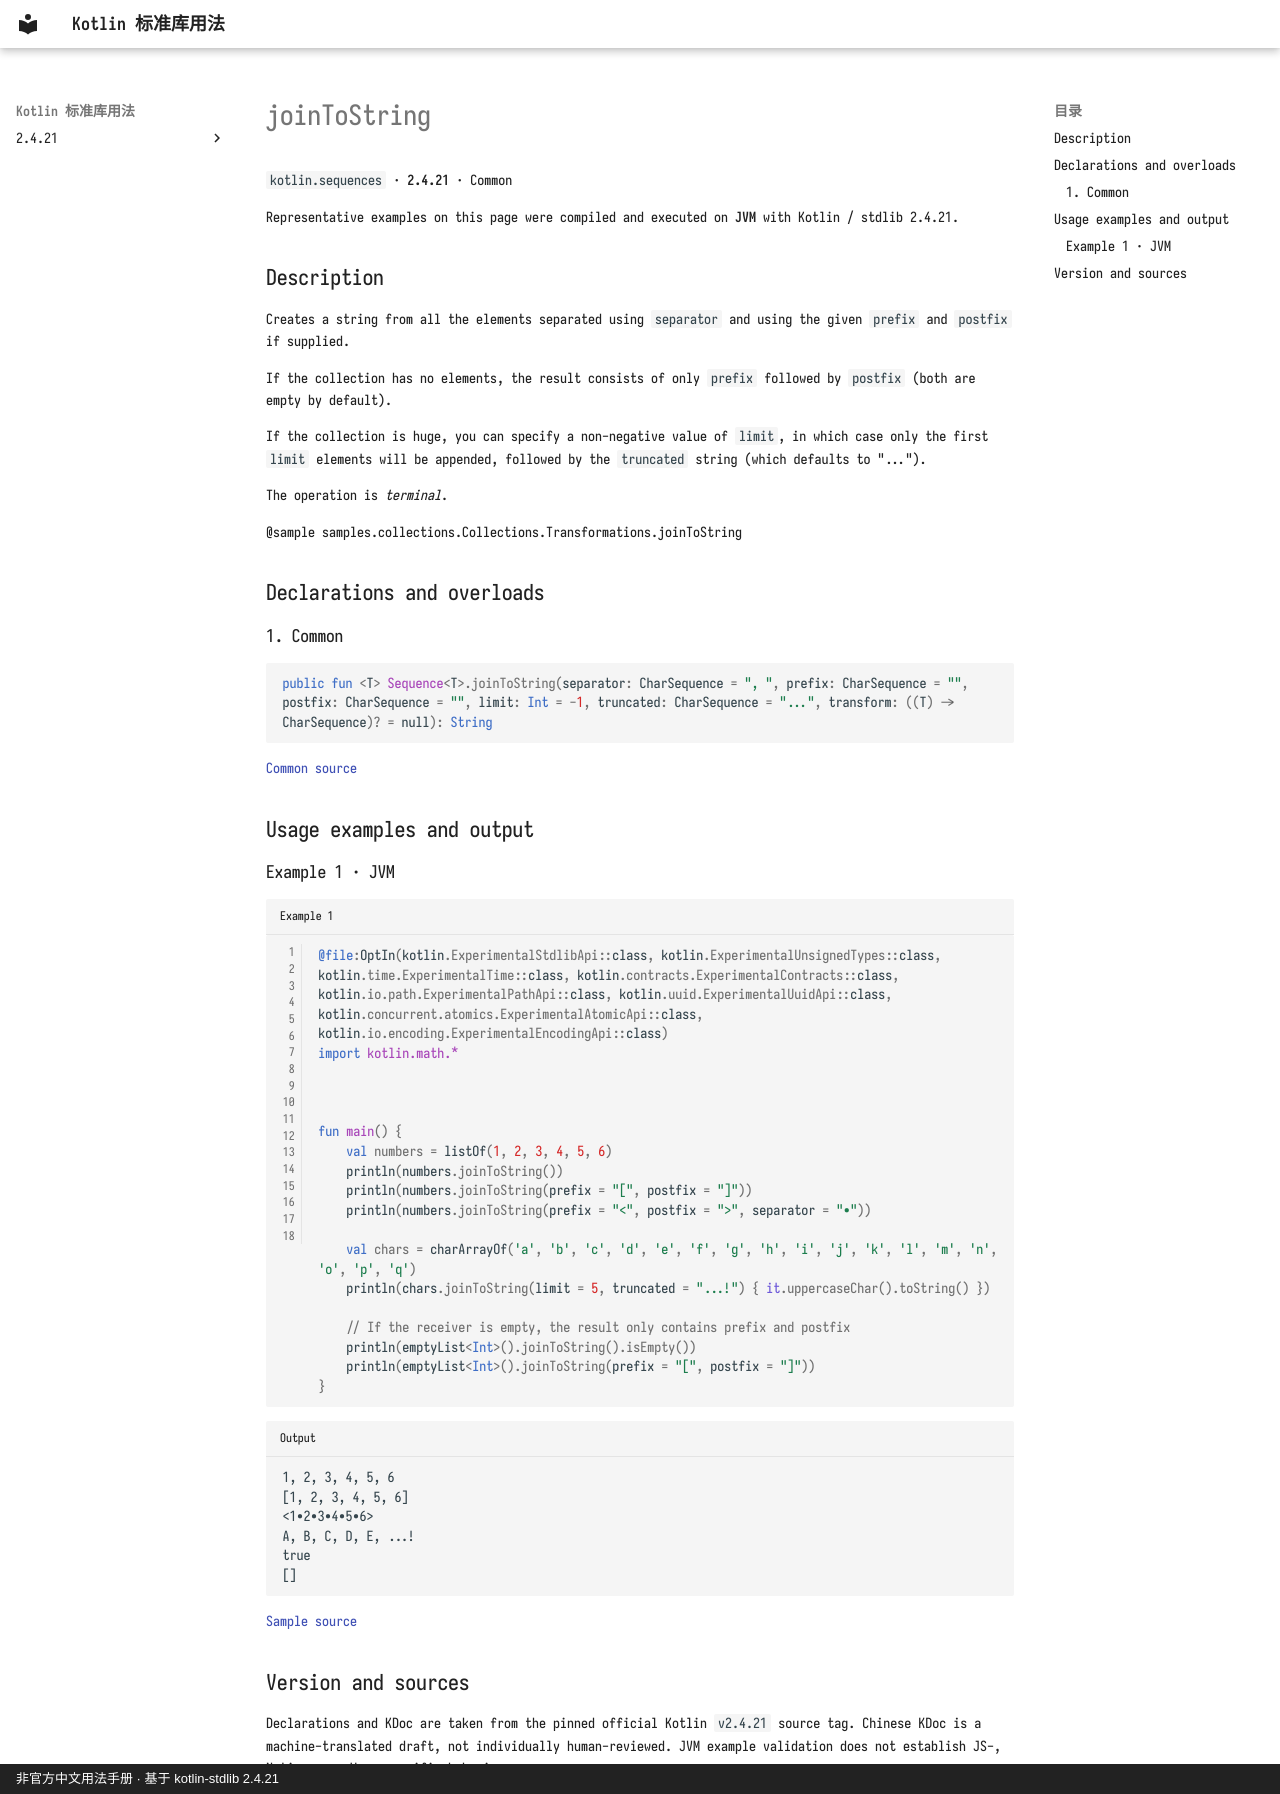

repository: oooooooko/kotlin-stdlib-docs · page: en/api/kotlin.sequences/jointostring--39e0d51c/index.html · generator: mkdocs · copyright: 非官方中文用法手册 · 基于 kotlin-stdlib 2.4.21

# joinToString

`kotlin.sequences` · **2.4.21** · Common

Representative examples on this page were compiled and executed on **JVM** with Kotlin / stdlib 2.4.21.

## Description

Creates a string from all the elements separated using `separator` and using the given `prefix` and `postfix` if supplied.

If the collection has no elements, the result consists of only `prefix` followed by `postfix` (both are empty by default).

If the collection is huge, you can specify a non-negative value of `limit`, in which case only the first `limit`
elements will be appended, followed by the `truncated` string (which defaults to "...").

The operation is _terminal_.

@sample samples.collections.Collections.Transformations.joinToString

## Declarations and overloads

### 1. Common

```kotlin
public fun <T> Sequence<T>.joinToString(separator: CharSequence = ", ", prefix: CharSequence = "", postfix: CharSequence = "", limit: Int = -1, truncated: CharSequence = "...", transform: ((T) -> CharSequence)? = null): String
```

[Common source](https://github.com/JetBrains/kotlin/blob/v2.4.21/libraries/stdlib/common/src/generated/_Sequences.kt#L3337)

## Usage examples and output

### Example 1 · JVM

```kotlin title="Example 1" linenums="1"
@file:OptIn(kotlin.ExperimentalStdlibApi::class, kotlin.ExperimentalUnsignedTypes::class, kotlin.time.ExperimentalTime::class, kotlin.contracts.ExperimentalContracts::class, kotlin.io.path.ExperimentalPathApi::class, kotlin.uuid.ExperimentalUuidApi::class, kotlin.concurrent.atomics.ExperimentalAtomicApi::class, kotlin.io.encoding.ExperimentalEncodingApi::class)
import kotlin.math.*



fun main() {
    val numbers = listOf(1, 2, 3, 4, 5, 6)
    println(numbers.joinToString())
    println(numbers.joinToString(prefix = "[", postfix = "]"))
    println(numbers.joinToString(prefix = "<", postfix = ">", separator = "•"))

    val chars = charArrayOf('a', 'b', 'c', 'd', 'e', 'f', 'g', 'h', 'i', 'j', 'k', 'l', 'm', 'n', 'o', 'p', 'q')
    println(chars.joinToString(limit = 5, truncated = "...!") { it.uppercaseChar().toString() })

    // If the receiver is empty, the result only contains prefix and postfix
    println(emptyList<Int>().joinToString().isEmpty())
    println(emptyList<Int>().joinToString(prefix = "[", postfix = "]"))
}
```

```text title="Output"
1, 2, 3, 4, 5, 6
[1, 2, 3, 4, 5, 6]
<1•2•3•4•5•6>
A, B, C, D, E, ...!
true
[]
```

[Sample source](https://github.com/JetBrains/kotlin/blob/v2.4.21/libraries/stdlib/samples/test/samples/collections/collections.kt#L867)

## Version and sources

Declarations and KDoc are taken from the pinned official Kotlin `v2.4.21` source tag. Chinese KDoc is a machine-translated draft, not individually human-reviewed. JVM example validation does not establish JS-, Native-, or Wasm-specific behavior.
